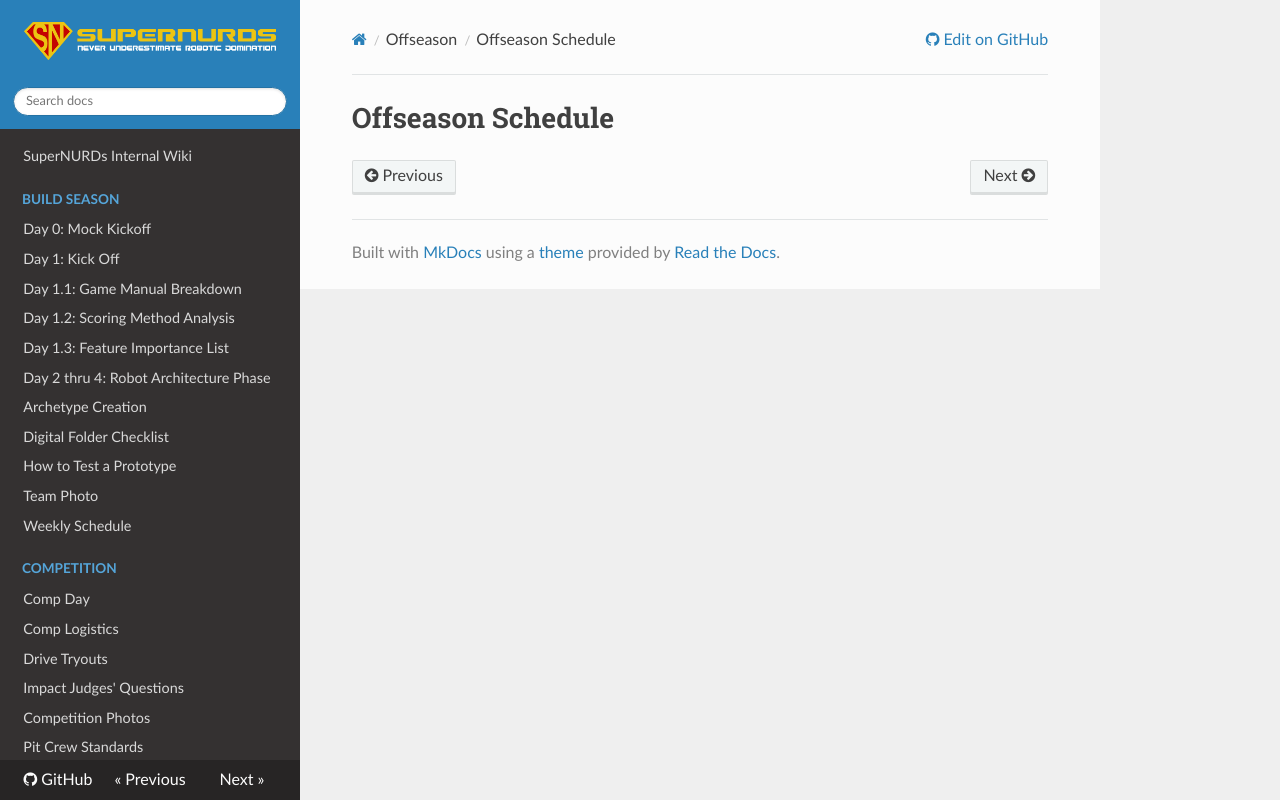

repository: FRCTeam3255/Wiki · page: Offseason/Schedule/index.html · generator: mkdocs

# Offseason Schedule
